4-way image classification set "processed" from GitHub (emilianoagostini14/TP-ClasificadordeComponentes); label vocabulary: ceramic capacitor, electrolytic capacitor, LED, resistencia.

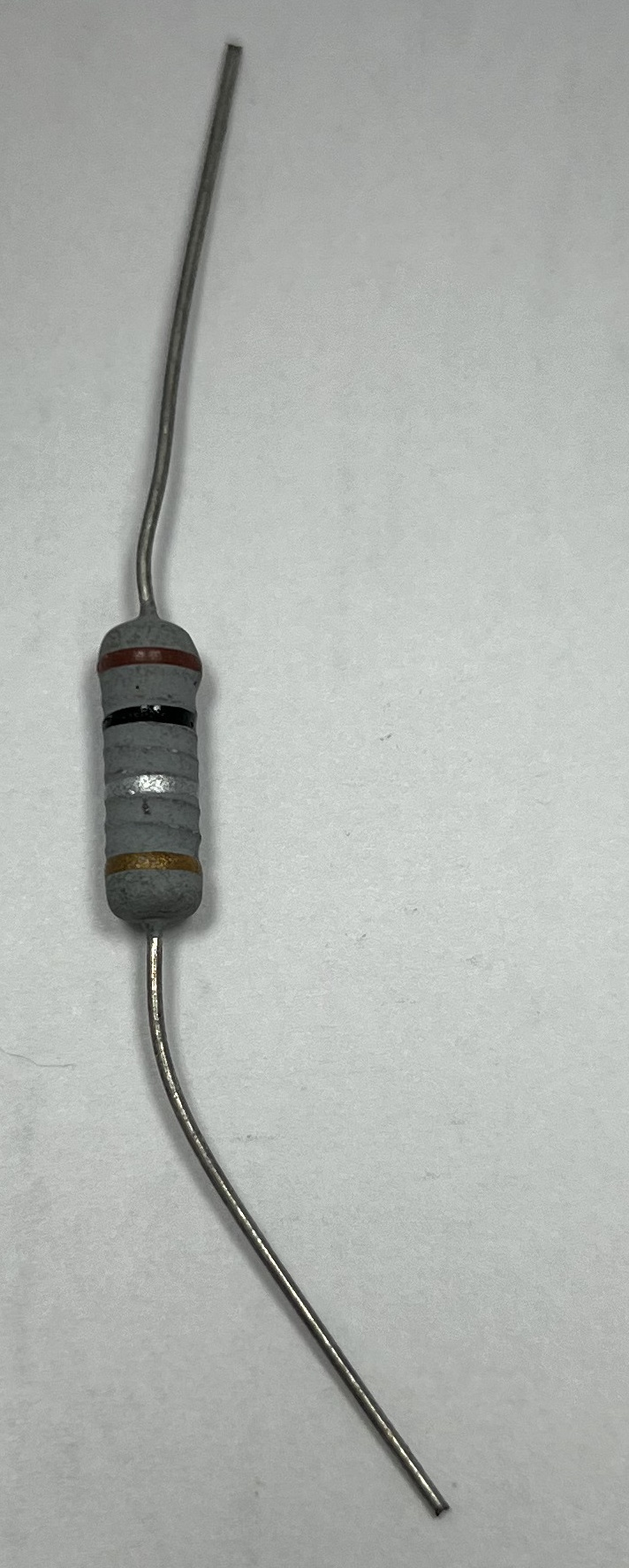
Label: resistencia

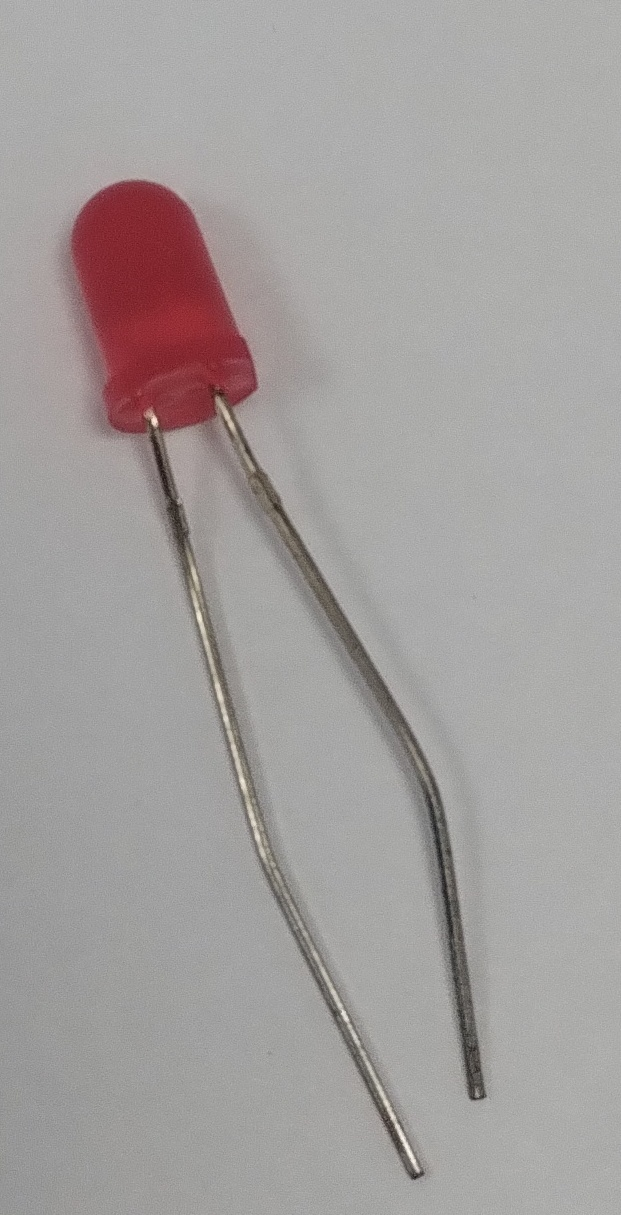
Label: LED

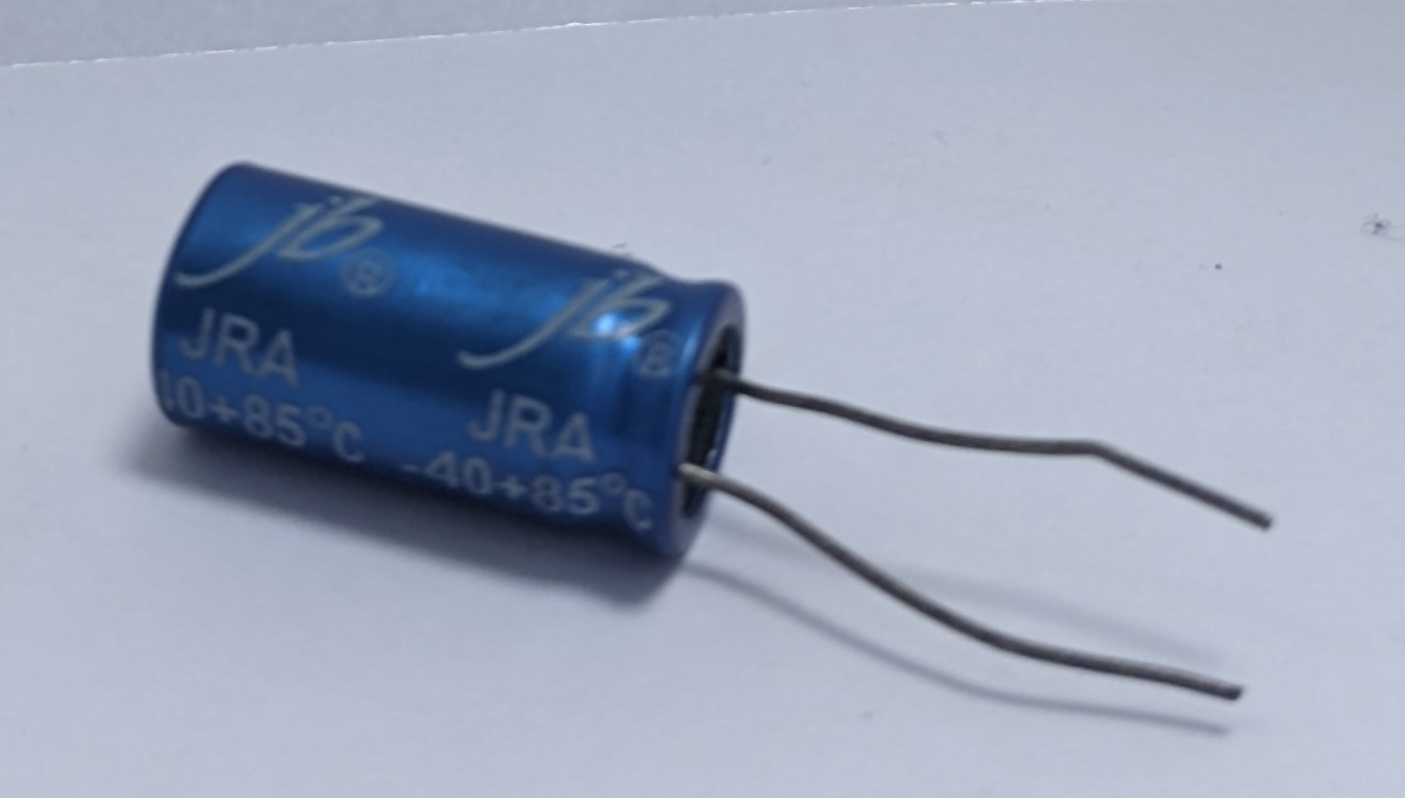
Label: electrolytic capacitor

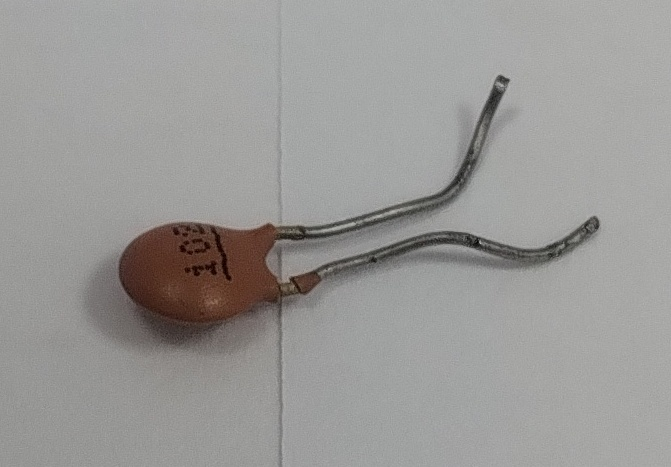
Label: ceramic capacitor

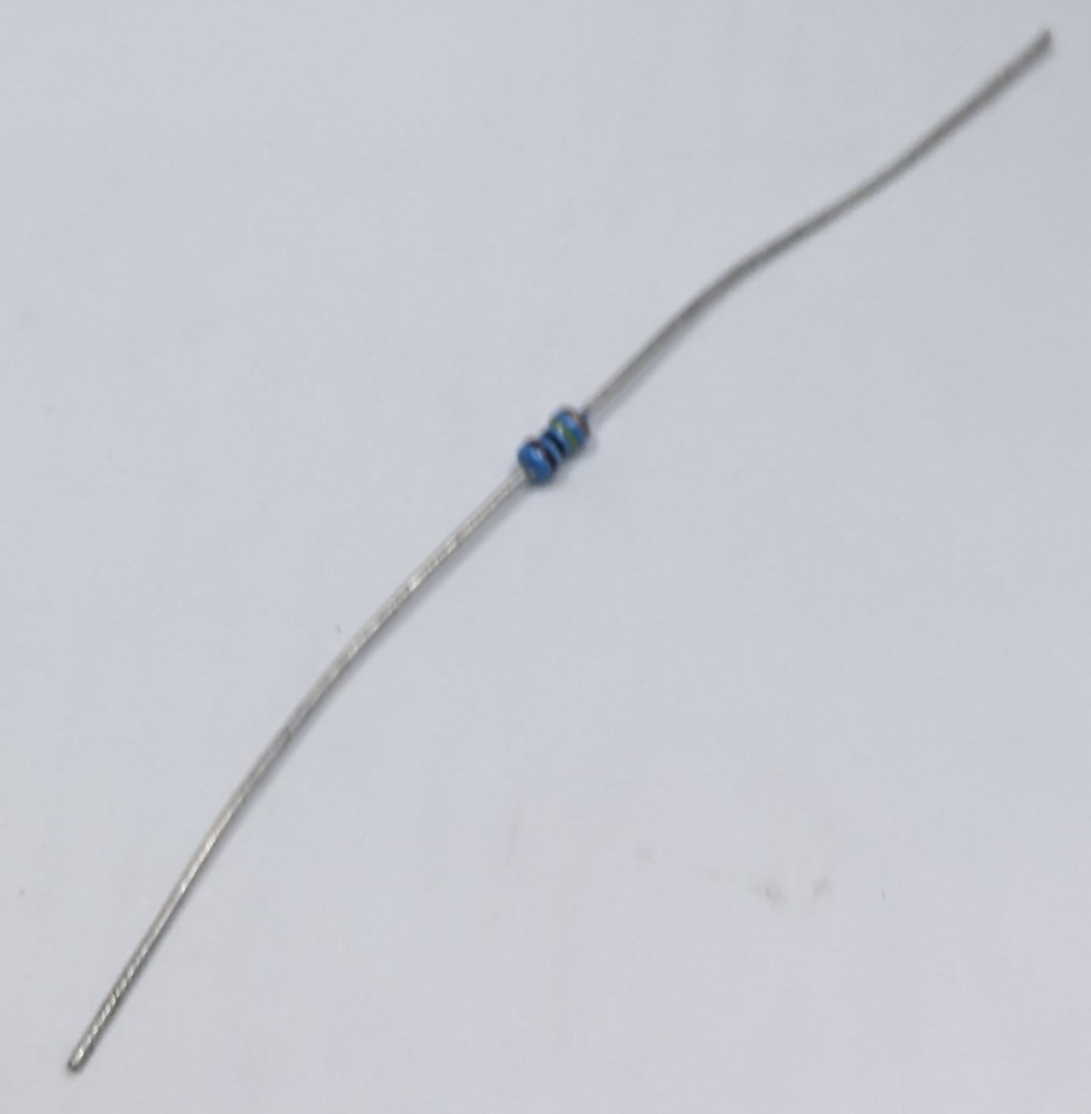
Label: resistencia

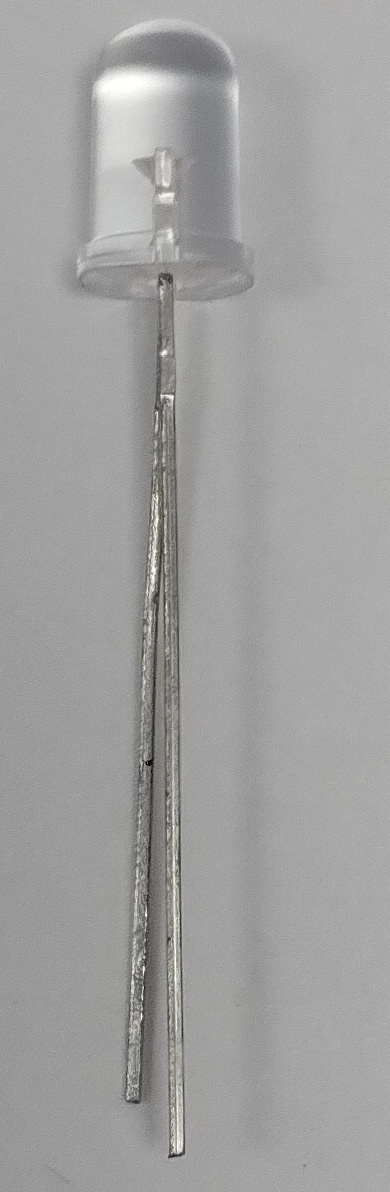
Label: LED
